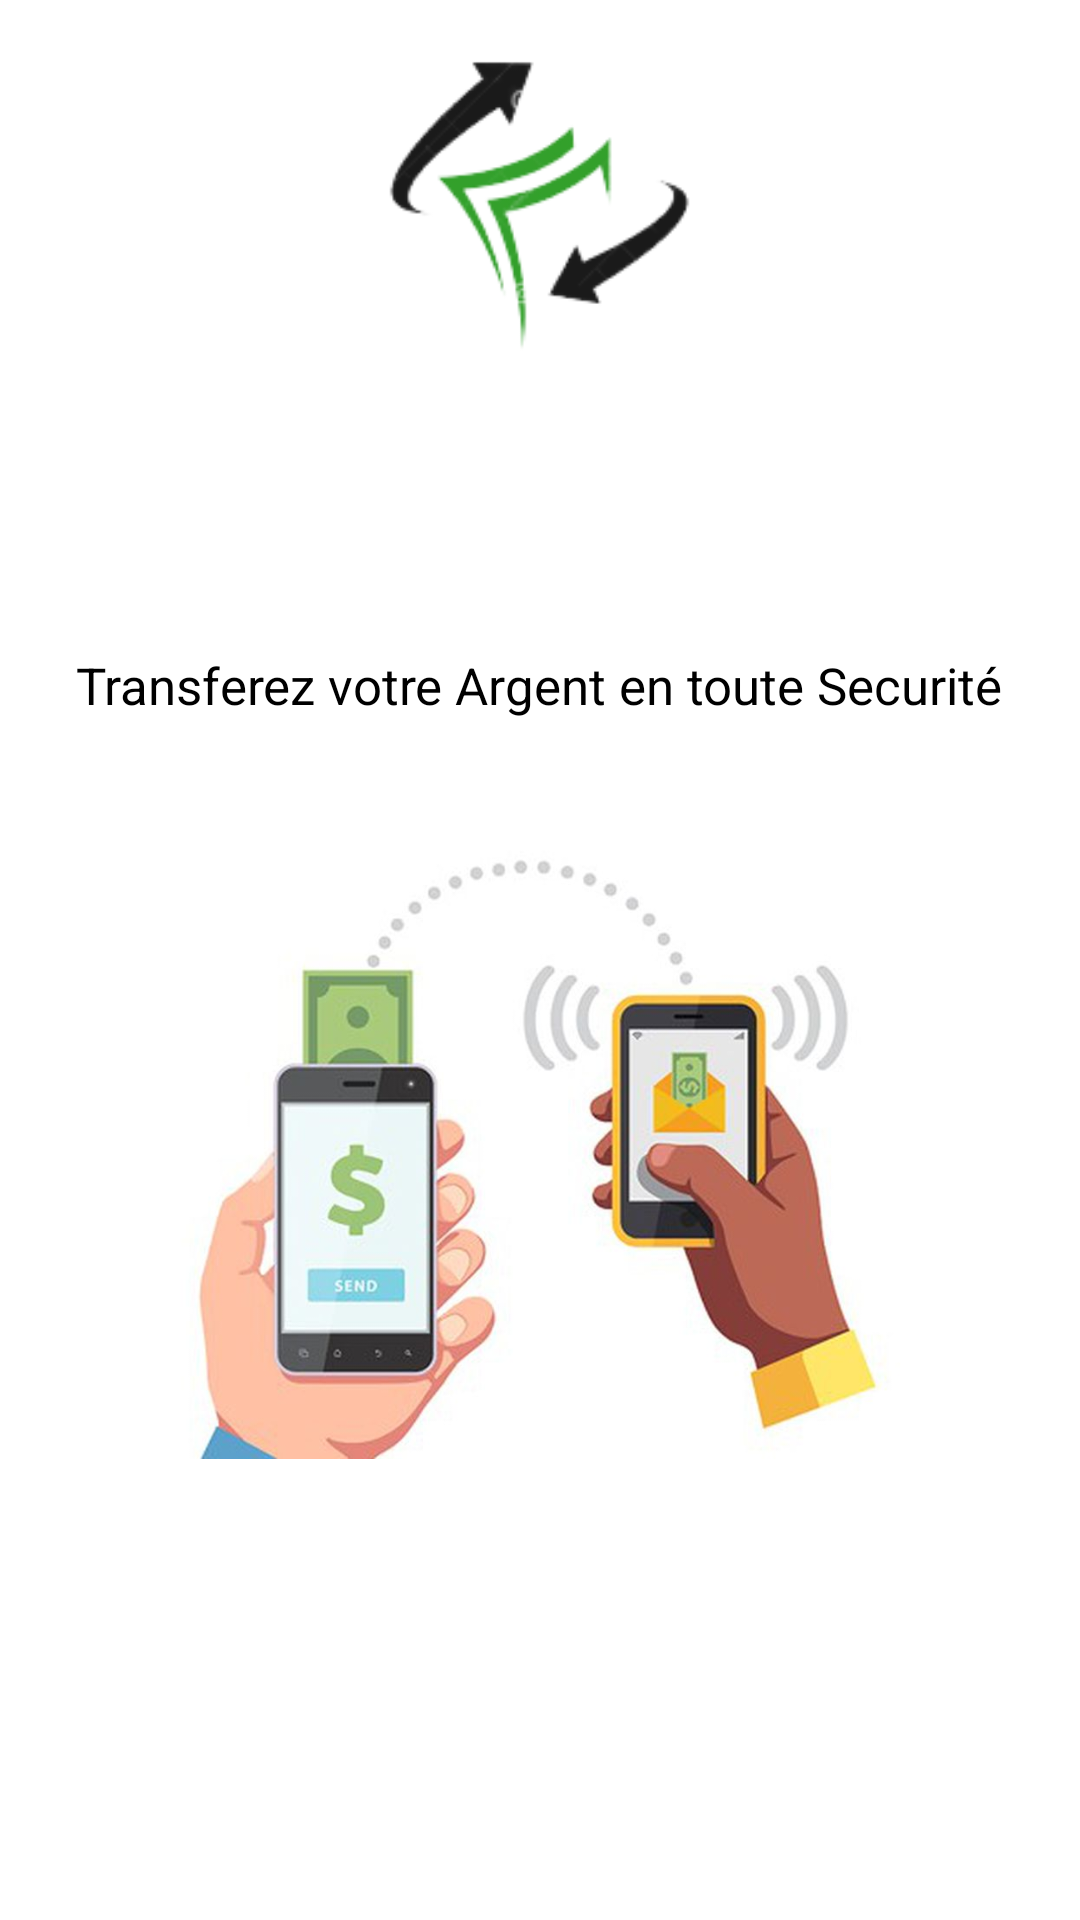

Here is an Android app screen rendered from its layout file. Give the layout XML and the strings, colors and styles it references.
<!-- AndroidManifest.xml: application theme Theme.ProjectTransfert -->
<!-- res/layout/activity_main2.xml -->
<?xml version="1.0" encoding="utf-8"?>
<LinearLayout xmlns:android="http://schemas.android.com/apk/res/android"
    android:orientation="vertical"
    android:layout_width="wrap_content"
    android:layout_gravity="center"
    android:layout_height="wrap_content"
    android:id="@+id/myDynamicLayout">


    <ImageView
        android:layout_width="193dp"
        android:layout_height="147dp"
        android:layout_gravity="center"
        android:src="@drawable/logo" />


    <TextView
        android:id="@+id/welcome"
        android:layout_width="wrap_content"
        android:layout_height="wrap_content"
        android:layout_gravity="center"
        android:layout_marginTop="70dp"
        android:orientation="horizontal"
        android:text="@string/welcome_name"
        android:textColor="@color/design_default_color_on_secondary"
        android:textSize="17dp" />

    <ImageView
        android:layout_width="369dp"
        android:layout_height="286dp"
        android:layout_gravity="center"
        android:src="@drawable/send" />


</LinearLayout>
<!-- resources referenced by this layout -->
<resources>
  <!-- drawable logo: png bitmap (drawable-v24, 11034 bytes) -->
  <!-- drawable send: jpg bitmap (drawable-v24, 39814 bytes) -->
  <string name="welcome_name">Transferez votre Argent en toute Securité</string>
  <style name="Theme.ProjectTransfert" parent="Theme.MaterialComponents.DayNight.DarkActionBar">
          
          <item name="colorPrimary">@color/purple_500</item>
          <item name="colorPrimaryVariant">@color/purple_700</item>
          <item name="colorOnPrimary">@color/white</item>
          
          <item name="colorSecondary">@color/teal_200</item>
          <item name="colorSecondaryVariant">@color/teal_700</item>
          <item name="colorOnSecondary">@color/black</item>
          
          <item name="android:statusBarColor" tools:targetApi="l">?attr/colorPrimaryVariant</item>
          
      </style>
  <color name="white">#FFFFFFFF</color>
  <color name="black">#FF000000</color>
  <!-- not gathered from this repository: default colours our renderer supplied (Android Studio template values) -->
  <color name="purple_500">#FF6200EE</color>
  <color name="purple_700">#FF3700B3</color>
  <color name="teal_200">#FF03DAC5</color>
  <color name="teal_700">#FF018786</color>
</resources>
